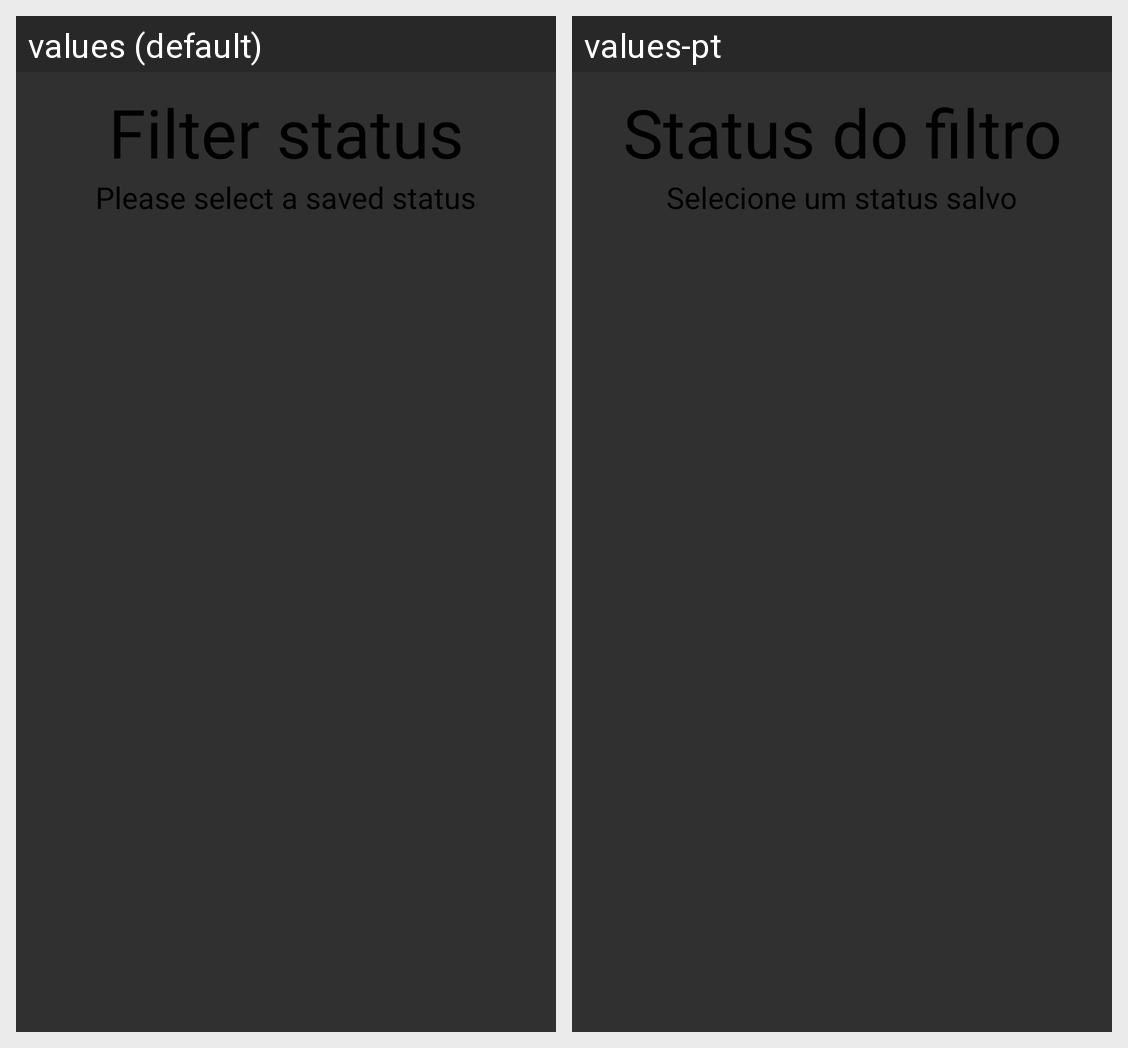

Locale-by-locale string values for the Android screen shown in this grid:
Android screen res/layout/sort_filter_status_selection.xml rendered under 2 locales, left to right: values (default), values-pt. Device: Nexus 5 (rendered at 1080×1920; each locale shown at half size, 540×960, under a caption strip naming it); theme ParchmentAppTheme.
Strings drawn on this screen, with the default value and each locale's value (text and hints the layout hard-codes, and strings that could not be matched under every locale, appear in the picture but are not listed):

sort_filter_selection_title
  values: Filter status
  values-pt: Status do filtro

sort_filter_selection_message
  values: Please select a saved status
  values-pt: Selecione um status salvo
